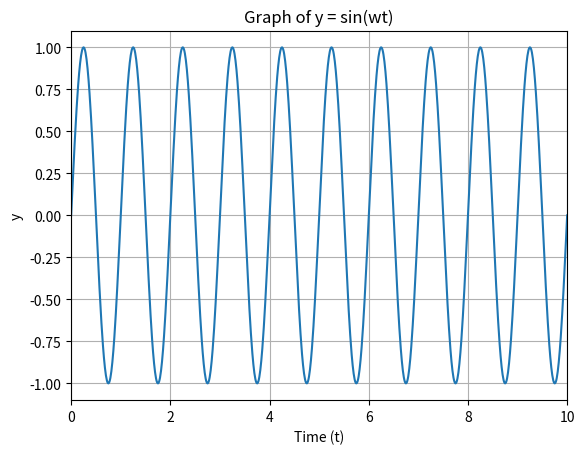

Write the Python code that produced this figure.
import matplotlib.pyplot as plt
import numpy as np

# Define parameters
w = 2 * np.pi  # Angular frequency (adjust as needed)
t_min = 0  # Starting time
t_max = 10  # Ending time

# Create time axis
t = np.linspace(t_min, t_max, 1000)  # Generate 1000 evenly spaced points

# Calculate y values using the sine function
y = np.sin(w * t)

# Plot the graph
plt.plot(t, y)
plt.xlabel("Time (t)")
plt.ylabel("y")
plt.title("Graph of y = sin(wt)")
plt.xlim(t_min, t_max)  # Set appropriate x-axis limits
plt.grid(True)

# Show the plot
plt.show()